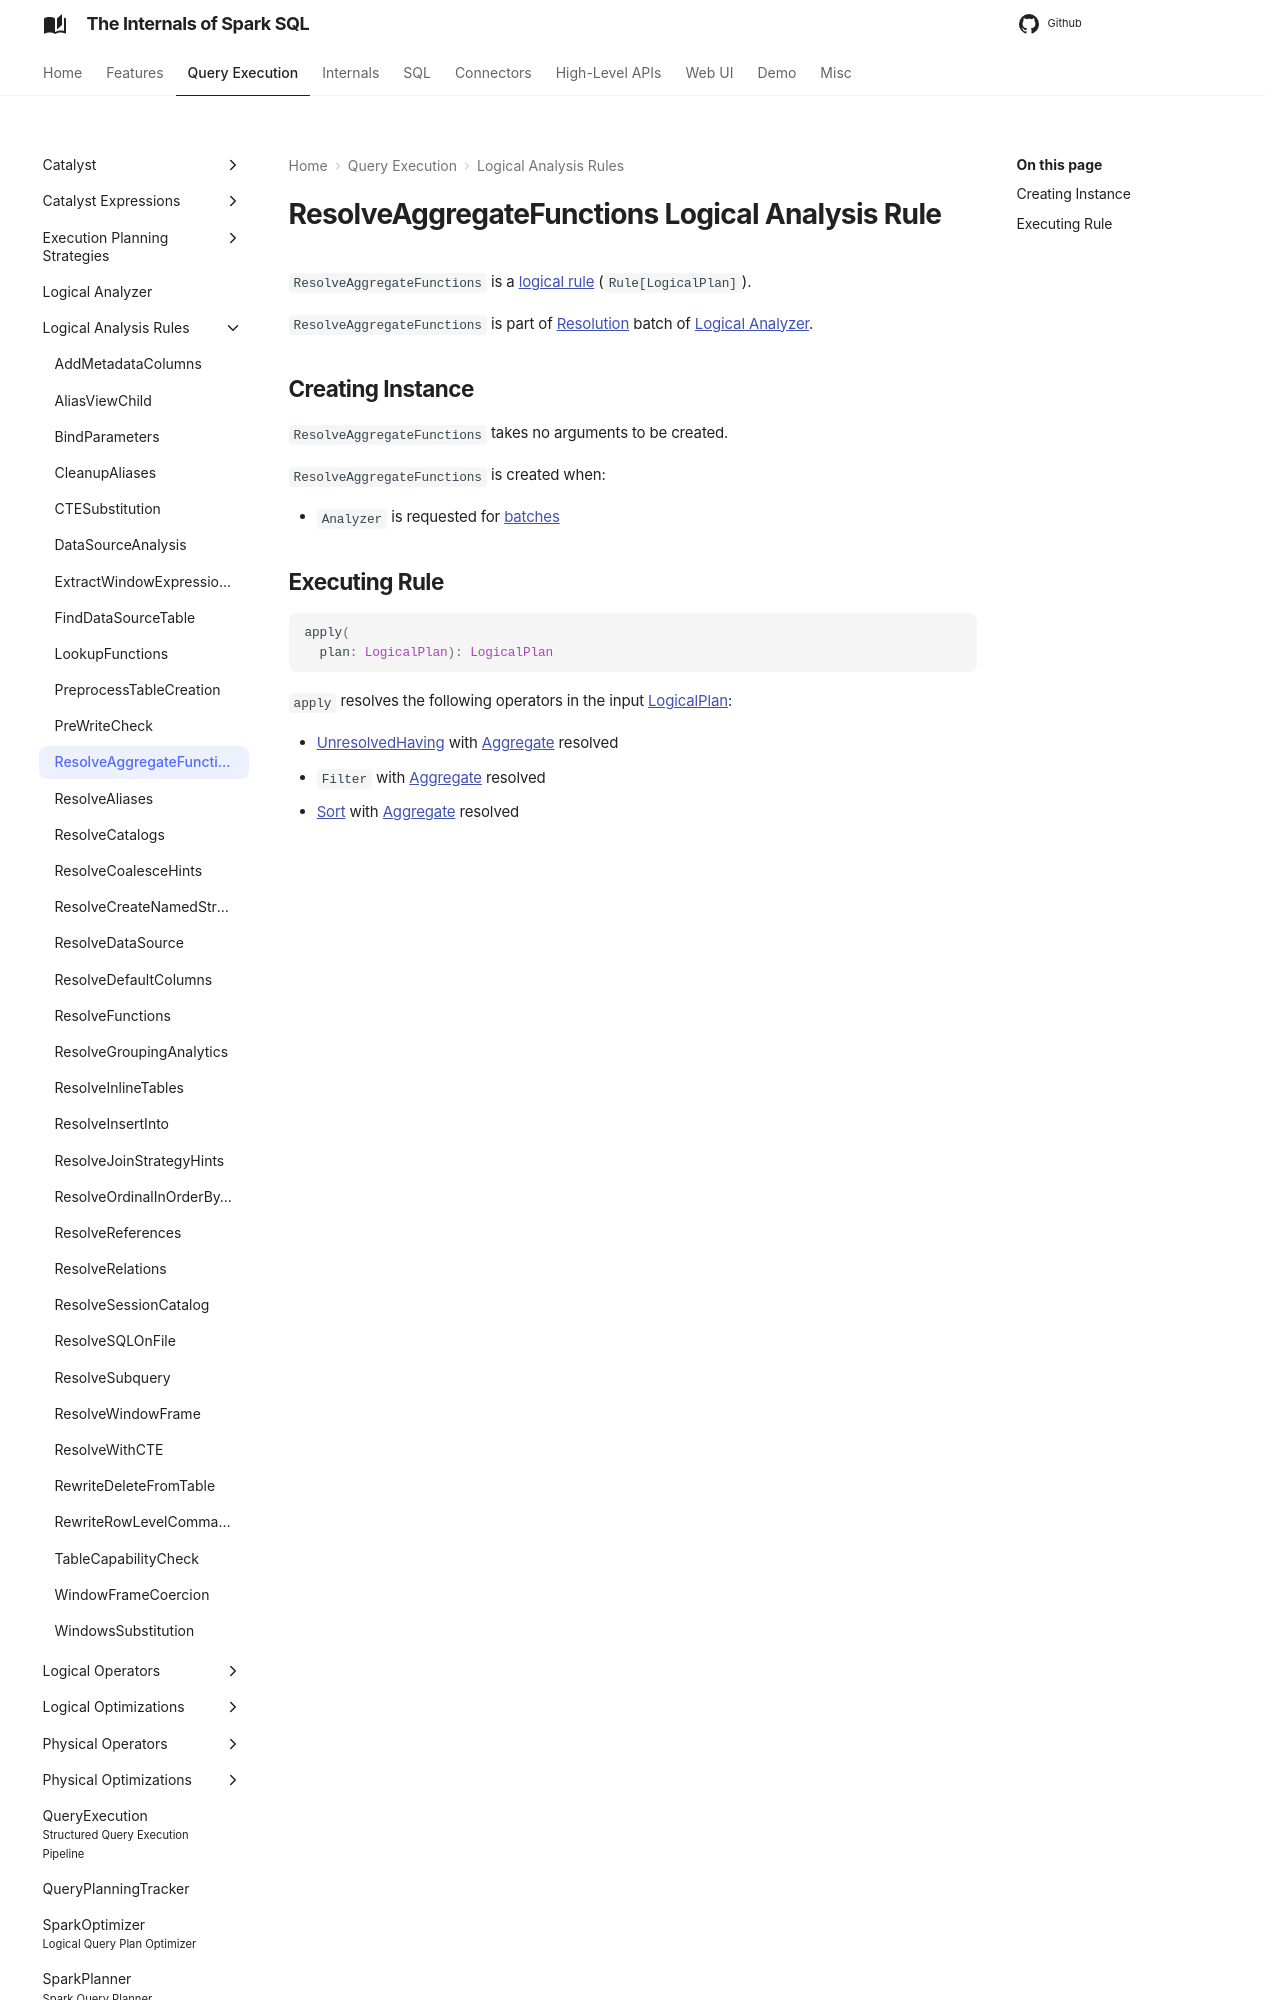

repository: japila-books/spark-sql-internals · page: logical-analysis-rules/ResolveAggregateFunctions/index.html · generator: mkdocs

---
title: ResolveAggregateFunctions
---

# ResolveAggregateFunctions Logical Analysis Rule

`ResolveAggregateFunctions` is a [logical rule](../catalyst/Rule.md) (`Rule[LogicalPlan]`).

`ResolveAggregateFunctions` is part of [Resolution](../Analyzer.md#Resolution) batch of [Logical Analyzer](../Analyzer.md).

## Creating Instance

`ResolveAggregateFunctions` takes no arguments to be created.

`ResolveAggregateFunctions` is created when:

* `Analyzer` is requested for [batches](../Analyzer.md#batches)
